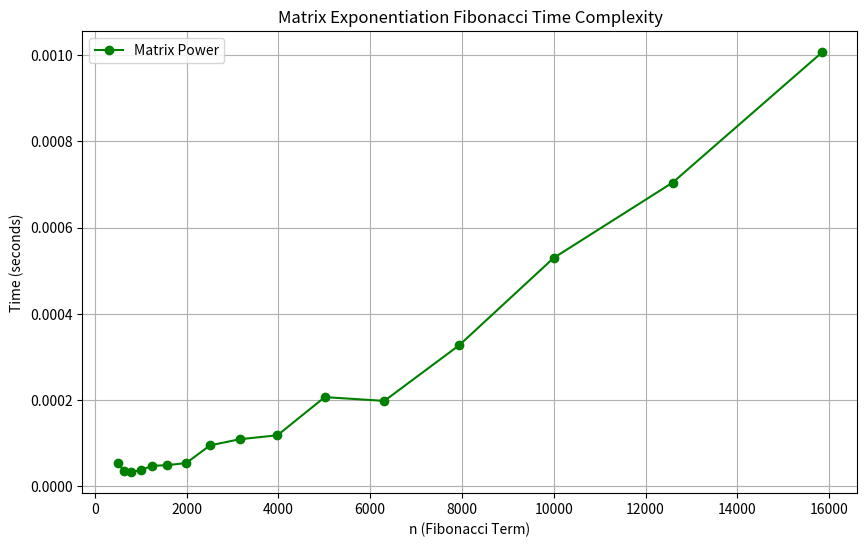

Write Python code to recreate this figure.
import time
import matplotlib.pyplot as plt

# Умножение матриц 2x2
def mat_mult(A, B):
    return [
        [A[0][0]*B[0][0] + A[0][1]*B[1][0], A[0][0]*B[0][1] + A[0][1]*B[1][1]],
        [A[1][0]*B[0][0] + A[1][1]*B[1][0], A[1][0]*B[0][1] + A[1][1]*B[1][1]]
    ]

# Умножение матрицы на вектор
def mat_vec_mult(M, V):
    return [
        [M[0][0]*V[0][0] + M[0][1]*V[1][0]],
        [M[1][0]*V[0][0] + M[1][1]*V[1][0]]
    ]

# Быстрое возведение матрицы в степень
def power(Matrix, n):
    result = [[1, 0],
              [0, 1]]   # Identity matrix
    base = Matrix

    while n > 0:
        if n % 2 == 1:
            result = mat_mult(result, base)
        base = mat_mult(base, base)
        n //= 2
    return result

# Fibonacci по твоему псевдокоду
def  fibonacci_matrix(n):
    Matrix = [[0, 1],
              [1, 1]]
    Vec = [[0],
           [1]]

    M = power(Matrix, n)
    Result = mat_vec_mult(M, Vec)
    return Result[0][0]


# Твои значения n
n_values = [501, 631, 794, 1000, 1259, 1585, 1995, 2512, 3162, 3981,
            5012, 6310, 7943, 10000, 12589, 15849]

times = []

for n in n_values:
    start = time.perf_counter()
    fibonacci_matrix(n)
    end = time.perf_counter()
    times.append(end - start)

# ===== ВЫВОД В КОЛОНКАХ =====
cols = 4

print("\n n      | Time (sec)")
print("-" * 90)

for i in range(0, len(n_values), cols):
    for j in range(cols):
        if i + j < len(n_values):
            n = n_values[i + j]
            t = times[i + j]
            print(f"{n:>6}: {t:>10.6f}", end="   ")
    print()

# ===== ГРАФИК =====
plt.figure(figsize=(10, 6))
plt.plot(n_values, times, marker='o', color='green', label='Matrix Power')
plt.xlabel("n (Fibonacci Term)")
plt.ylabel("Time (seconds)")
plt.title("Matrix Exponentiation Fibonacci Time Complexity")
plt.grid(True)
plt.legend()
plt.show()
